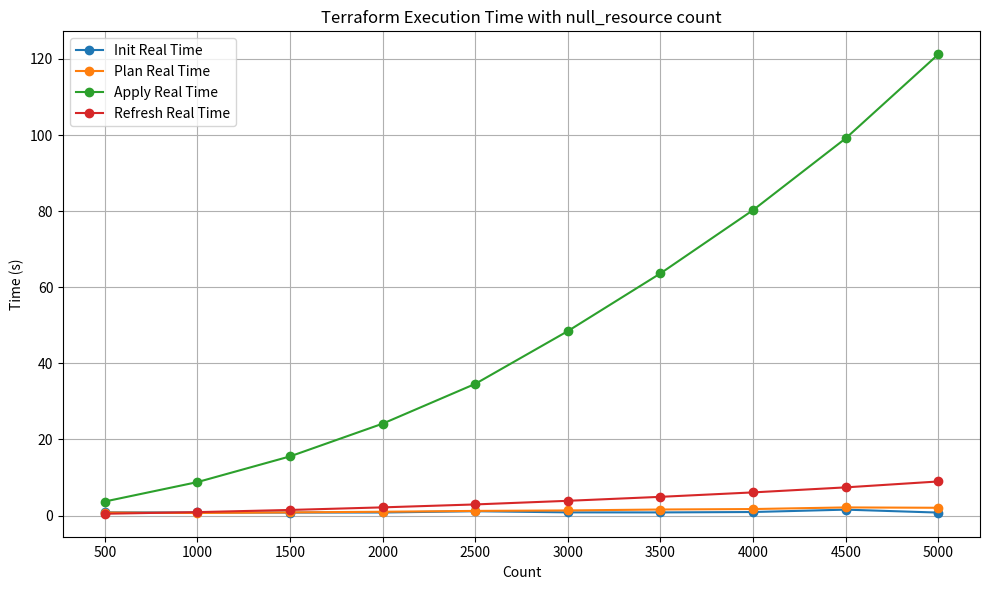

Reproduce this figure in Python.
import pandas as pd
import matplotlib.pyplot as plt

# Provided data
data = {
    'Count': [500, 1000, 1500, 2000, 2500, 3000, 3500, 4000, 4500, 5000],
    'Type': ['null_resource count'] * 10,
    'Init Real Time (s)': [0.839, 0.799, 0.779, 0.797, 1.131, 0.831, 0.818, 0.923, 1.548, 0.774],
    'Plan Real Time (s)': [0.784, 0.666, 0.823, 0.994, 1.215, 1.339, 1.583, 1.705, 2.131, 2.037],
    'Apply Real Time (s)': [3.682, 8.786, 15.54, 24.141, 34.597, 48.472, 63.639, 80.271, 99.122, 121.209],
    'Refresh Real Time (s)': [0.468, 0.893, 1.467, 2.145, 2.917, 3.869, 4.913, 6.08, 7.4, 8.953]
}

# Creating DataFrame
df = pd.DataFrame(data)

# Plotting
plt.figure(figsize=(10, 6))

plt.plot(df['Count'], df['Init Real Time (s)'], marker='o', label='Init Real Time')
plt.plot(df['Count'], df['Plan Real Time (s)'], marker='o', label='Plan Real Time')
plt.plot(df['Count'], df['Apply Real Time (s)'], marker='o', label='Apply Real Time')
plt.plot(df['Count'], df['Refresh Real Time (s)'], marker='o', label='Refresh Real Time')

plt.title('Terraform Execution Time with null_resource count')
plt.xlabel('Count')
plt.ylabel('Time (s)')
plt.legend()
plt.grid(True)
plt.xticks(df['Count'])

plt.tight_layout()
plt.show()